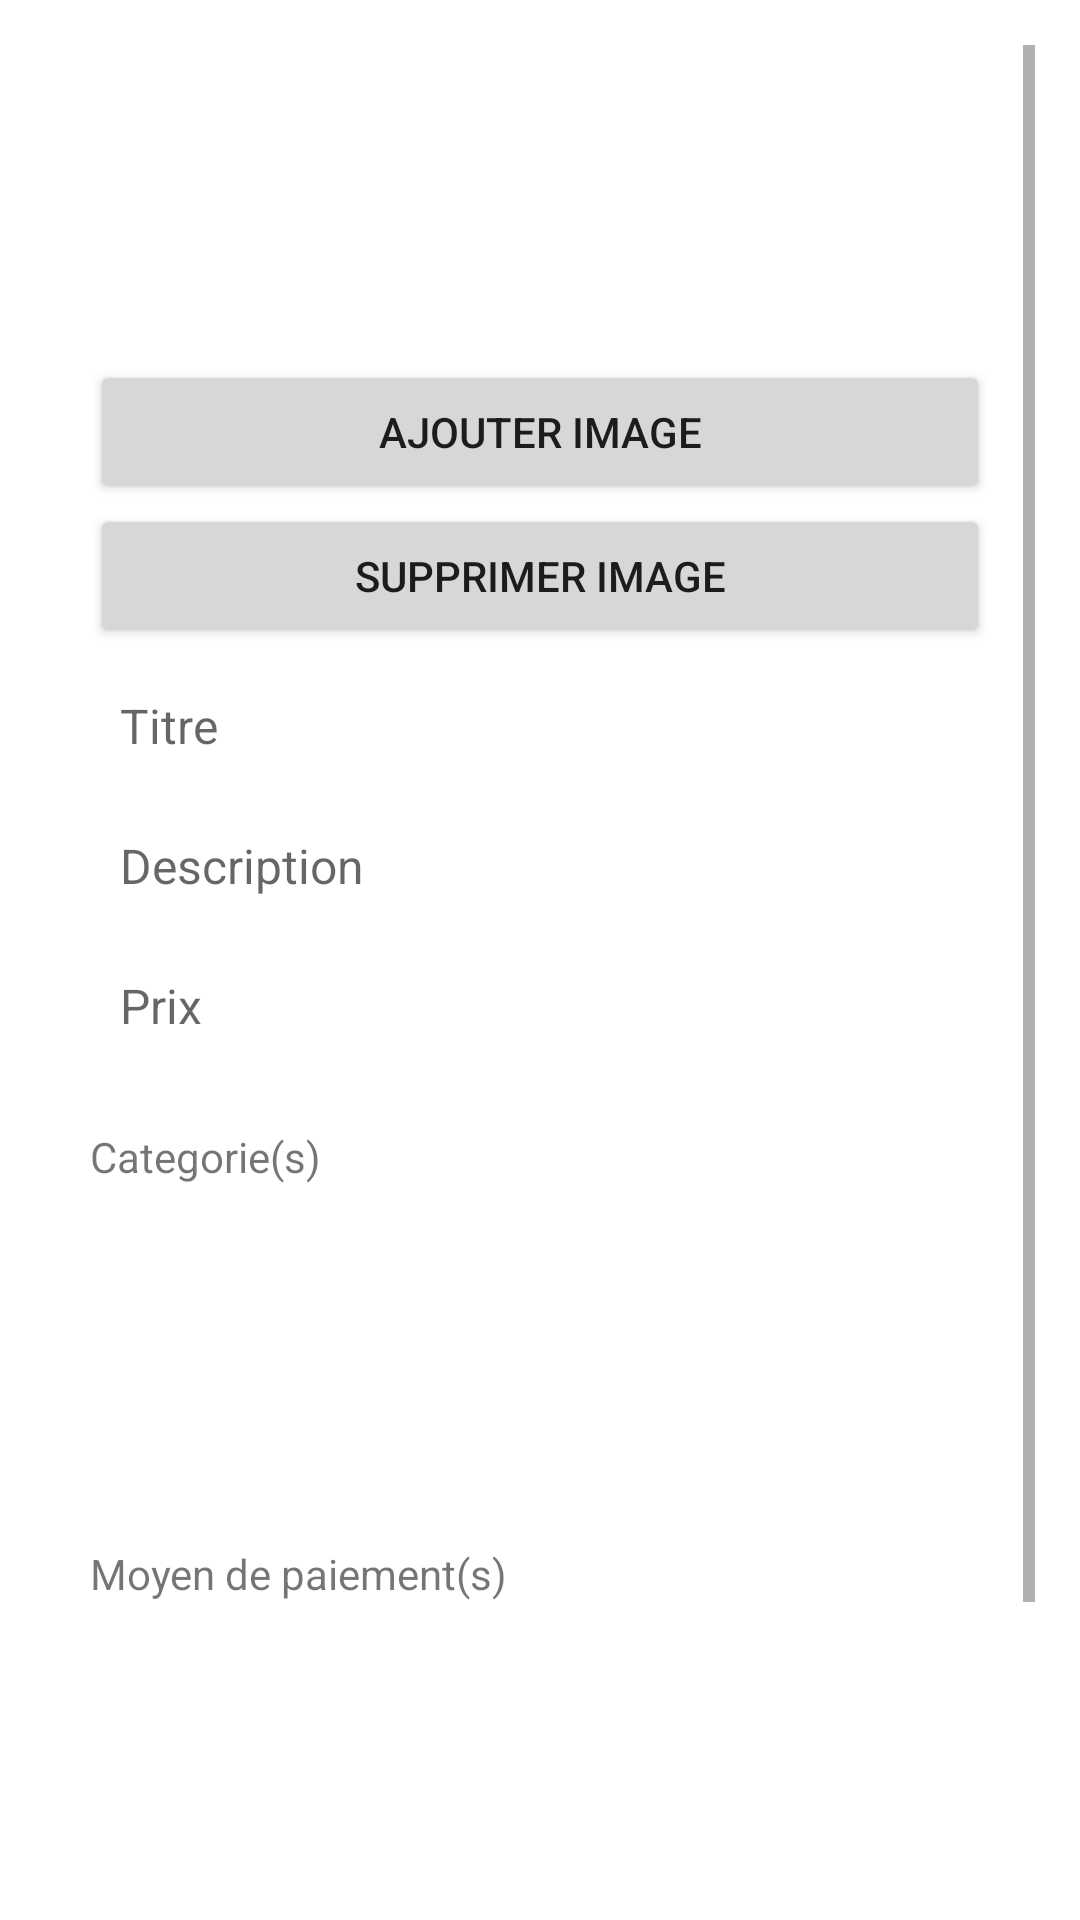

Produce the Android XML layout that renders to this screen, including the resource entries it uses.
<!-- AndroidManifest.xml: application theme Theme.LeBonPetitCoin -->
<!-- res/layout/activity_add_annonce.xml -->
<?xml version="1.0" encoding="utf-8"?>
<LinearLayout xmlns:android="http://schemas.android.com/apk/res/android"
    xmlns:app="http://schemas.android.com/apk/res-auto"
    xmlns:tools="http://schemas.android.com/tools"
    android:layout_width="match_parent"
    android:layout_height="match_parent"
    android:padding="15dp"
    android:orientation="vertical"
    >



    <GridView
        android:id="@+id/grid_view"
        android:layout_width="wrap_content"
        android:layout_height="wrap_content"
        android:numColumns="auto_fit"
        android:columnWidth="90dp"
        android:horizontalSpacing="10dp"
        android:verticalSpacing="10dp"
        android:gravity="center"
        android:stretchMode="columnWidth" >
    </GridView>

    <ScrollView
        android:layout_width="match_parent"
        android:layout_height="match_parent"
        >
        <LinearLayout
            android:layout_width="match_parent"
            android:layout_height="match_parent"
            android:padding="15dp"
            android:orientation="vertical"
            >
            <GridLayout
                android:id="@+id/GridLayout"
                android:layout_width="wrap_content"
                android:layout_height="wrap_content"
                android:columnCount="4"
                android:rowCount="2">


                <ImageView
                    android:id="@+id/img1"
                    android:visibility="gone"
                    android:layout_width="90dp"
                    android:layout_height="90dp"
                    android:scaleType="fitXY"
                    android:background="@android:color/holo_blue_light"
                    />
                    <ImageView
                        android:id="@+id/img2"
                        android:visibility="invisible"
                        android:layout_width="90dp"
                        android:layout_height="90dp"
                        android:scaleType="fitXY"
                        android:background="@android:color/holo_blue_light" />
                    <ImageView
                        android:id="@+id/img3"
                        android:visibility="gone"
                        android:layout_width="90dp"
                        android:layout_height="90dp"
                        android:scaleType="fitXY"
                        android:background="@android:color/holo_blue_light" />
                    <ImageView
                        android:id="@+id/img4"
                        android:visibility="gone"
                        android:layout_width="90dp"
                        android:layout_height="90dp"
                        android:scaleType="fitXY"
                        android:background="@android:color/holo_blue_light" />
                    <ImageView
                        android:id="@+id/img5"
                        android:visibility="gone"
                        android:layout_width="90dp"
                        android:layout_height="90dp"
                        android:scaleType="fitXY"
                        android:background="@android:color/holo_blue_light" />
                    <ImageView
                        android:id="@+id/img6"
                        android:visibility="gone"
                        android:layout_width="90dp"
                        android:layout_height="90dp"
                        android:scaleType="fitXY"
                        android:background="@android:color/holo_blue_light" />

            </GridLayout>

            <Button
                android:id="@+id/add"
                android:text="ajouter image"
                android:layout_height="wrap_content"
                android:layout_width="match_parent"

                />
            <Button
                android:id="@+id/delete"
                android:text="supprimer image"
                android:layout_width="match_parent"
                android:layout_height="wrap_content" />





    <EditText
        android:id="@+id/titre"
        android:layout_width="fill_parent"
        android:layout_height="wrap_content"
        android:layout_marginTop="5dp"
        android:background="@android:color/transparent"
        android:drawablePadding="8dp"
        android:gravity="center_vertical"
        android:hint="Titre"
        android:padding="10dp"
        android:singleLine="true"
        android:textSize="16sp" />

    <EditText
        android:id="@+id/description"
        android:layout_width="fill_parent"
        android:layout_height="wrap_content"
        android:layout_marginTop="5dp"
        android:background="@android:color/transparent"
        android:drawablePadding="8dp"
        android:gravity="center_vertical"
        android:hint="Description"
        android:padding="10dp"
        android:singleLine="true"
        android:textSize="16sp" />

    <EditText
        android:id="@+id/prix"
        android:layout_width="fill_parent"
        android:layout_height="wrap_content"
        android:layout_marginTop="5dp"
        android:background="@android:color/transparent"
        android:drawablePadding="8dp"
        android:gravity="center_vertical"
        android:hint="Prix"
        android:inputType="numberDecimal"
        android:padding="10dp"
        android:singleLine="true"
        android:textSize="16sp" />


    <TextView
        android:layout_width="match_parent"
        android:layout_height="wrap_content"
        android:layout_marginTop="20dp"
        android:text="Categorie(s)"
        />


    <androidx.recyclerview.widget.RecyclerView
        android:id="@+id/LCategorie"
        android:layout_width="match_parent"
        android:layout_height="100dp"
        android:scrollbars="vertical"
        />


    <TextView
        android:layout_width="match_parent"
        android:layout_height="wrap_content"
        android:layout_marginTop="20dp"
        android:text="Moyen de paiement(s)"
        />

        <androidx.recyclerview.widget.RecyclerView
            android:id="@+id/LMoyenDePaiement"
            android:layout_width="match_parent"
            android:layout_height="100dp"
            android:scrollbars="vertical"
            />
            <Button
                android:id="@+id/UploadBtn"
                android:layout_width="180dp"
                android:layout_height="wrap_content"
                android:layout_marginTop="15dp"
                android:text="Upload"
                android:textStyle="bold"
                android:textAppearance="?android:textAppearanceMedium"
                android:textColor="@color/white"
                android:layout_gravity="center"
                />

            <ProgressBar
                android:id="@+id/progress_bar"
                style="@style/Widget.AppCompat.ProgressBar.Horizontal"
                android:layout_width="match_parent"
                android:layout_height="20dp"/>


        </LinearLayout>


    </ScrollView>


</LinearLayout>
<!-- resources referenced by this layout -->
<resources>
  <color name="white">#FFFFFFFF</color>
  <style name="Theme.LeBonPetitCoin" parent="Theme.MaterialComponents.Light.NoActionBar">
          
          <item name="colorPrimary">@color/teal_5OO</item>
          <item name="colorPrimaryVariant">@color/purple_700</item>
          <item name="colorOnPrimary">@color/white</item>
          <item name="colorPrimaryDark">@color/teal_700</item>
          
          <item name="colorSecondary">@color/teal_200</item>
          <item name="colorSecondaryVariant">@color/teal_700</item>
          <item name="colorOnSecondary">@color/black</item>
          
          <item name="android:statusBarColor">@color/teal_700</item>
          
      </style>
  <color name="purple_700">#FF3700B3</color>
  <color name="teal_700">#FF018786</color>
  <color name="teal_200">#FF03DAC5</color>
  <color name="black">#FF000000</color>
</resources>
